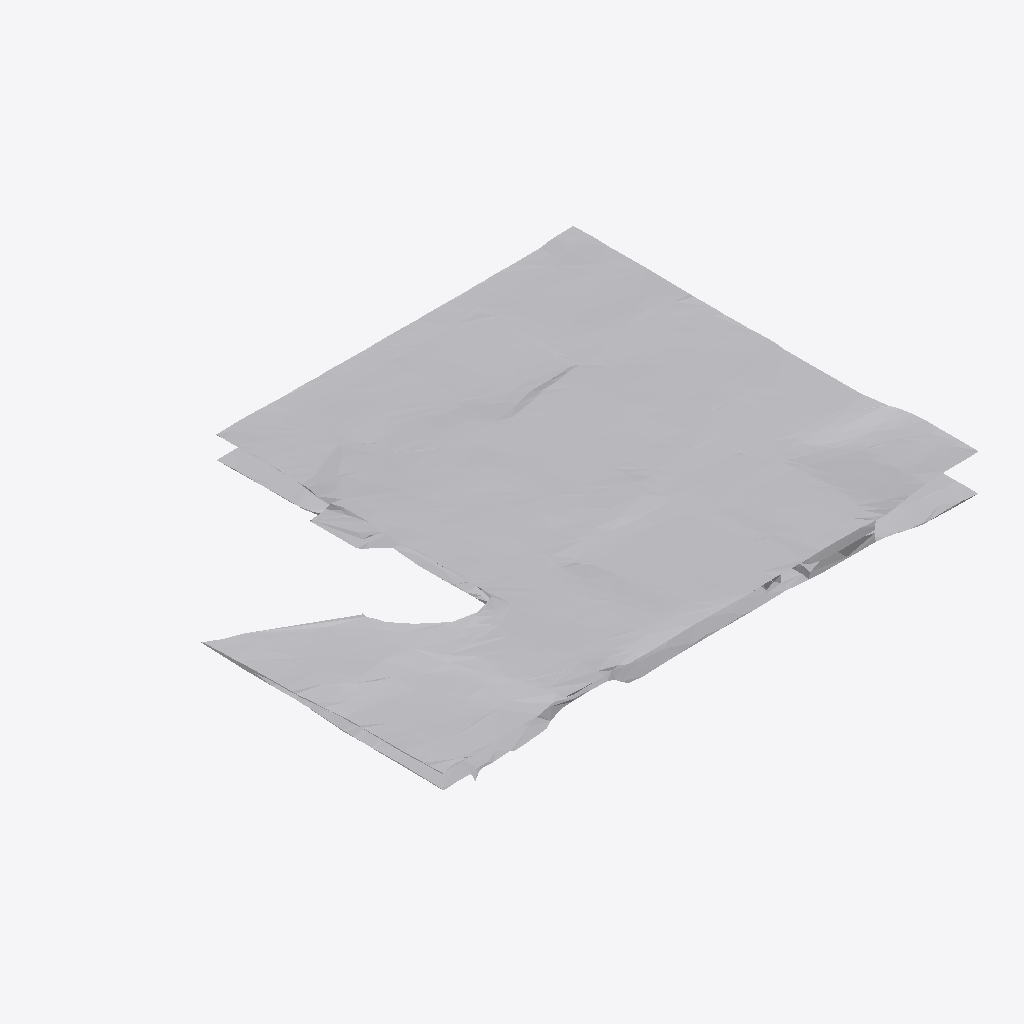
Isometric view of an IFC building model (IFC-SPF (STEP), schema IFC4, length unit metre), seen from the south-west, elements coloured by IFC class: 1 other element (light grey).
Extent 1.0 m × 0.8 m × 0.1 m (x, y, z). Storeys (1): Ground Floor at 0.00 m. Elements (1): 1 IfcFurniture.

HEADER;
FILE_DESCRIPTION(('ViewDefinition [CoordinationView]'),'2;1');
FILE_NAME('','2026-07-12T08:00:12',(''),(''),'IfcOpenShell 0.8.0','IfcOpenShell 0.8.0','');
FILE_SCHEMA(('IFC4'));
ENDSEC;
DATA;
#17=IFCPROJECT('2IZCIfUn95QuYWBd9JpxzS',#5,'Office Project',$,$,$,$,(#15),#10);
#20=IFCSITE('3biC4UA6jFT9px8WrE4Q_W',#5,'Site',$,$,#19,$,$,.ELEMENT.,$,$,$,$,$);
#22=IFCBUILDING('3zdnny0YbFYeHoGA$7yuY5',#5,'Building',$,$,#21,$,$,.ELEMENT.,$,$,$);
#24=IFCBUILDINGSTOREY('1bEDtvZ$T8XxXNzKGOE04q',#5,'Ground Floor',$,$,#23,$,$,.ELEMENT.,0.0);
#35=IFCFURNITURE('3y6r1zgFf92h1deWuxDI4$',#5,'list07_coffee_table',$,$,#34,#31,$,$);
ENDSEC;
